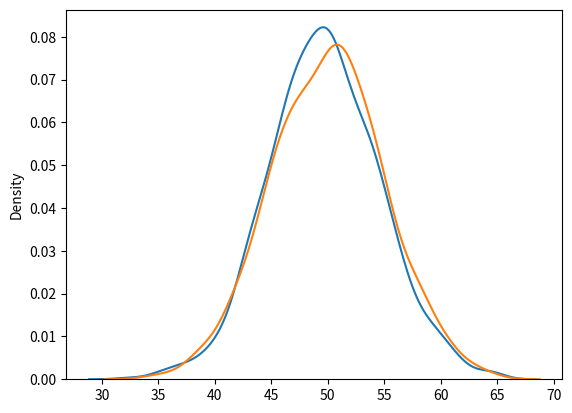

The matplotlib source for this figure:
# Normal vs Binomial distrubution
from numpy import random
import matplotlib.pyplot as plt
import seaborn as sns

sns.distplot(random.normal(loc=50, scale=5, size=1000), hist=False, label='normal')
sns.distplot(random.binomial(n=100, p=0.5, size=1000), hist=False, label='binomial')

plt.show()